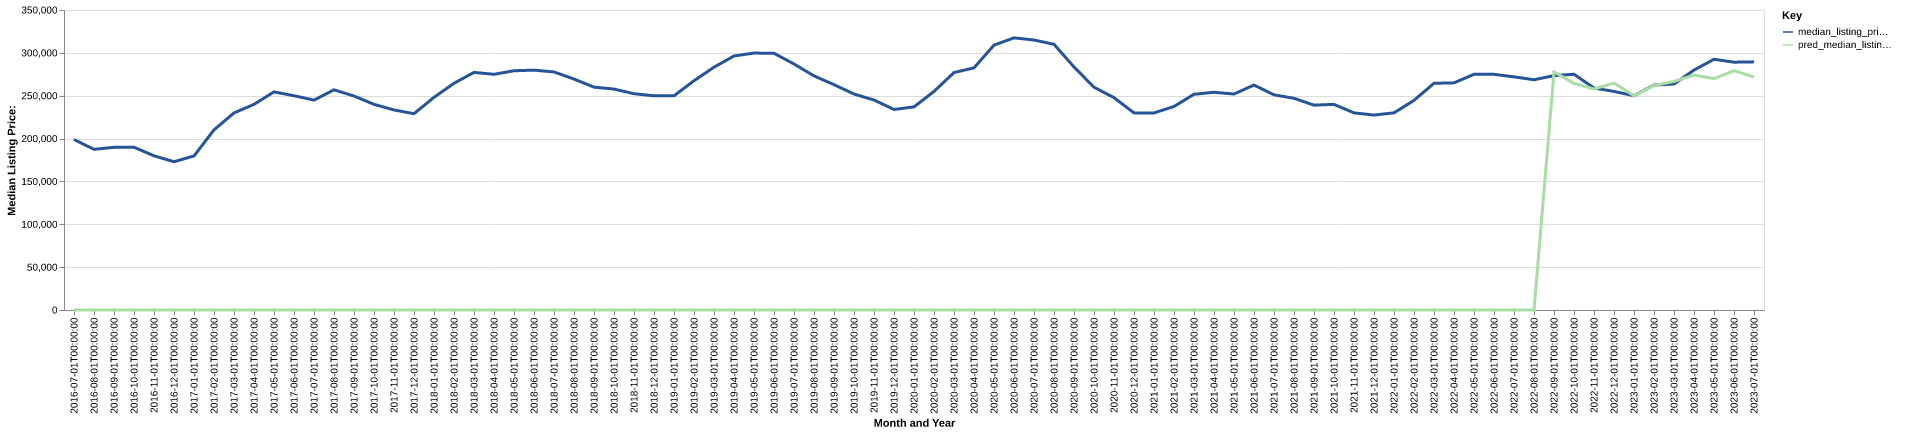

The data file committed next to this chart (first rows):
date, time_idx, median_listing_price, thirty_year_interest_rate_five, month, county_name, active_listing_count, median_days_on_market, pred_median_listing_price, month_year
2016-07-01, 0, 198885, 3.72, 7, jefferson, ky, 2565, 47.0, 0, Jul-2016
2016-08-01, 1, 187450, 3.73, 8, jefferson, ky, 2562, 52.0, 0, Aug-2016
2016-09-01, 2, 189800, 3.66, 9, jefferson, ky, 2469, 52.0, 0, Sep-2016
2016-10-01, 3, 189900, 3.64, 10, jefferson, ky, 2477, 52.0, 0, Oct-2016
2016-11-01, 4, 179900, 3.66, 11, jefferson, ky, 2442, 56.0, 0, Nov-2016
2016-12-01, 5, 173000, 3.48, 12, jefferson, ky, 2244, 66.0, 0, Dec-2016
2017-01-01, 6, 179725, 3.45, 1, jefferson, ky, 1980, 73.0, 0, Jan-2017
2017-02-01, 7, 210159, 3.5, 2, jefferson, ky, 1754, 66.0, 0, Feb-2017
2017-03-01, 8, 229925, 3.52, 3, jefferson, ky, 1783, 51.0, 0, Mar-2017
2017-04-01, 9, 239900, 4.03, 4, jefferson, ky, 1804, 43.0, 0, Apr-2017
2017-05-01, 10, 254500, 4.32, 5, jefferson, ky, 1937, 38.0, 0, May-2017
2017-06-01, 11, 249950, 4.2, 6, jefferson, ky, 2161, 36.0, 0, Jun-2017
2017-07-01, 12, 244900, 4.19, 7, jefferson, ky, 2236, 42.0, 0, Jul-2017
2017-08-01, 13, 256874, 4.3, 8, jefferson, ky, 2232, 45.0, 0, Aug-2017
2017-09-01, 14, 249625, 4.1, 9, jefferson, ky, 2288, 50.0, 0, Sep-2017
2017-10-01, 15, 239938, 4.05, 10, jefferson, ky, 2332, 47.0, 0, Oct-2017
2017-11-01, 16, 233400, 3.94, 11, jefferson, ky, 2237, 49.0, 0, Nov-2017
2017-12-01, 17, 229000, 4.03, 12, jefferson, ky, 1975, 62.0, 0, Dec-2017
2018-01-01, 18, 248125, 3.93, 1, jefferson, ky, 1694, 71.0, 0, Jan-2018
2018-02-01, 19, 264500, 3.83, 2, jefferson, ky, 1558, 56.0, 0, Feb-2018
2018-03-01, 20, 277200, 3.94, 3, jefferson, ky, 1574, 40.0, 0, Mar-2018
2018-04-01, 21, 274975, 3.95, 4, jefferson, ky, 1706, 39.0, 0, Apr-2018
2018-05-01, 22, 279125, 3.99, 5, jefferson, ky, 1840, 37.0, 0, May-2018
2018-06-01, 23, 279850, 4.15, 6, jefferson, ky, 1966, 37.0, 0, Jun-2018
2018-07-01, 24, 277737, 4.4, 7, jefferson, ky, 1993, 39.0, 0, Jul-2018
2018-08-01, 25, 269429, 4.46, 8, jefferson, ky, 2063, 38.0, 0, Aug-2018
2018-09-01, 26, 260000, 4.58, 9, jefferson, ky, 2192, 44.0, 0, Sep-2018
2018-10-01, 27, 257750, 4.66, 10, jefferson, ky, 2307, 44.0, 0, Oct-2018
2018-11-01, 28, 252325, 4.62, 11, jefferson, ky, 2322, 49.0, 0, Nov-2018
2018-12-01, 29, 249900, 4.54, 12, jefferson, ky, 2181, 58.0, 0, Dec-2018
2019-01-01, 30, 249900, 4.6, 1, jefferson, ky, 1990, 62.0, 0, Jan-2019
2019-02-01, 31, 267500, 4.72, 2, jefferson, ky, 1774, 57.0, 0, Feb-2019
2019-03-01, 32, 283257, 4.9, 3, jefferson, ky, 1725, 46.0, 0, Mar-2019
2019-04-01, 33, 296368, 4.94, 4, jefferson, ky, 1809, 39.0, 0, Apr-2019
2019-05-01, 34, 299750, 4.75, 5, jefferson, ky, 1912, 39.0, 0, May-2019
2019-06-01, 35, 299500, 4.51, 6, jefferson, ky, 2019, 40.0, 0, Jun-2019
2019-07-01, 36, 286975, 4.41, 7, jefferson, ky, 2151, 40.0, 0, Jul-2019
2019-08-01, 37, 273155, 4.41, 8, jefferson, ky, 2245, 40.0, 0, Aug-2019
2019-09-01, 38, 262886, 4.2, 9, jefferson, ky, 2295, 42.0, 0, Sep-2019
2019-10-01, 39, 251950, 4.14, 10, jefferson, ky, 2348, 44.0, 0, Oct-2019
2019-11-01, 40, 245000, 3.84, 11, jefferson, ky, 2262, 47.0, 0, Nov-2019
2019-12-01, 41, 233950, 3.81, 12, jefferson, ky, 1990, 59.0, 0, Dec-2019
2020-01-01, 42, 236950, 3.75, 1, jefferson, ky, 1777, 66.0, 0, Jan-2020
2020-02-01, 43, 255000, 3.73, 2, jefferson, ky, 1622, 51.0, 0, Feb-2020
2020-03-01, 44, 277000, 3.78, 3, jefferson, ky, 1520, 45.0, 0, Mar-2020
2020-04-01, 45, 282500, 3.75, 4, jefferson, ky, 1550, 47.0, 0, Apr-2020
2020-05-01, 46, 309000, 3.74, 5, jefferson, ky, 1457, 48.0, 0, May-2020
2020-06-01, 47, 317500, 3.72, 6, jefferson, ky, 1303, 40.0, 0, Jun-2020
2020-07-01, 48, 315000, 3.49, 7, jefferson, ky, 1227, 40.0, 0, Jul-2020
2020-08-01, 49, 310000, 3.65, 8, jefferson, ky, 1220, 33.0, 0, Aug-2020
2020-09-01, 50, 283500, 3.33, 9, jefferson, ky, 1287, 32.0, 0, Sep-2020
2020-10-01, 51, 259900, 3.28, 10, jefferson, ky, 1313, 31.0, 0, Oct-2020
2020-11-01, 52, 247748, 3.21, 11, jefferson, ky, 1335, 33.0, 0, Nov-2020
2020-12-01, 53, 229950, 3.07, 12, jefferson, ky, 1285, 39.0, 0, Dec-2020
2021-01-01, 54, 229900, 2.99, 1, jefferson, ky, 1041, 48.0, 0, Jan-2021
2021-02-01, 55, 237450, 2.93, 2, jefferson, ky, 798.0, 38.0, 0, Feb-2021
2021-03-01, 56, 251708, 2.88, 3, jefferson, ky, 768.0, 27.0, 0, Mar-2021
2021-04-01, 57, 254000, 2.84, 4, jefferson, ky, 782.0, 20.0, 0, Apr-2021
2021-05-01, 58, 252000, 2.71, 5, jefferson, ky, 778.0, 19.0, 0, May-2021
2021-06-01, 59, 262450, 2.79, 6, jefferson, ky, 865.0, 18.0, 0, Jun-2021
... 25 more rows
